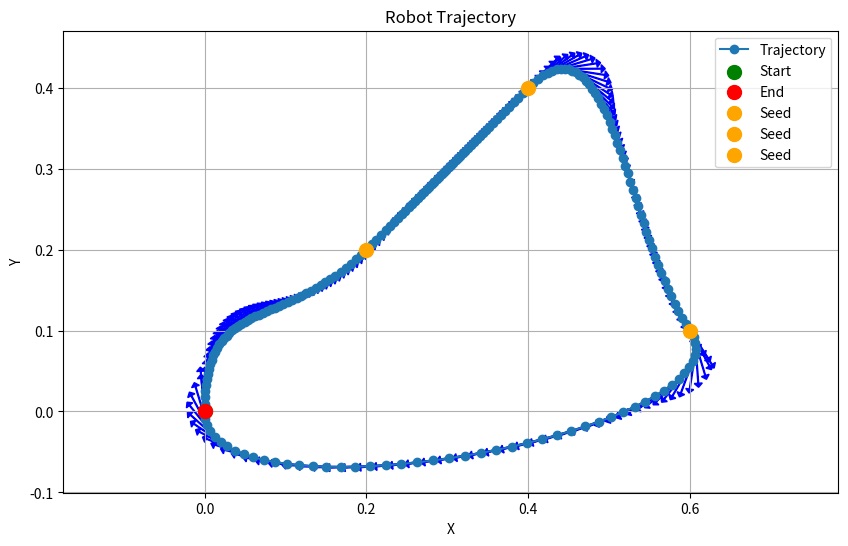

Write Python code to recreate this figure.
#!/usr/bin/env python


import math
import numpy as np

import matplotlib.pyplot as plt

def plot_trajectory(waypoints, interval):
    # Extracting x, y and theta values from the waypoints
    x_vals = [point[0] for point in waypoints]
    y_vals = [point[1] for point in waypoints]
    theta_vals = [point[2] for point in waypoints]
    
    # Plotting the trajectory
    plt.figure(figsize=(10, 6))
    plt.plot(x_vals, y_vals, '-o', label='Trajectory')
    
    # Plotting the start and end points
    plt.scatter(x_vals[0], y_vals[0], color='green', s=100, zorder=5, label='Start')
    plt.scatter(x_vals[-1], y_vals[-1], color='red', s=100, zorder=5, label='End')
    for seed_point in range(interval, len(x_vals), interval):
        plt.scatter(x_vals[seed_point], y_vals[seed_point], color='orange', s=100, zorder=5, label='Seed')
    # Plotting orientation arrows along the trajectory
    for x, y, theta in waypoints:
        plt.arrow(x, y, 0.05 * np.cos(theta), 0.05 * np.sin(theta), head_width=0.01, head_length=0.005, fc='blue', ec='blue')
    
    plt.xlabel('X')
    plt.ylabel('Y')
    plt.title('Robot Trajectory')
    plt.grid(True)
    plt.legend()
    plt.axis('equal')
    plt.show()

def bezier_curve(p0, p1, p2, p3, t):
    """Calculate a point on a cubic Bezier curve defined by p0, p1, p2, and p3 at parameter t."""
    return (1-t)**3 * p0 + 3*(1-t)**2 * t * p1 + 3*(1-t)*t**2 * p2 + t**3 * p3

def generate_bezier_waypoints(x1, y1, theta1, x2, y2, theta2, offset=1.0, num_points=10):
    # 1. Calculate direction vector based on yaw
    direction_start = np.array([np.cos(theta1), np.sin(theta1)])
    direction_end = np.array([-np.cos(theta2), -np.sin(theta2)])  # Opposite direction for the end point

    # 2. Determine control points based on yaw and offset
    control1 = np.array([x1, y1]) + offset * direction_start
    control2 = np.array([x2, y2]) + offset * direction_end

    # 3. Sample points along the Bezier curve
    t_values = np.linspace(0, 1, num_points)
    waypoints = [bezier_curve(np.array([x1, y1]), control1, control2, np.array([x2, y2]), t) for t in t_values]

    # 4. Determine orientation at each point
    thetas = []
    for i in range(len(waypoints) - 1):
        dx = waypoints[i + 1][0] - waypoints[i][0]
        dy = waypoints[i + 1][1] - waypoints[i][1]
        thetas.append(np.arctan2(dy, dx))
    thetas.append(thetas[-1])  # Repeat last orientation for the last waypoint

    waypoints_with_theta = [(waypoints[i][0], waypoints[i][1], thetas[i]) for i in range(len(waypoints))]

    return waypoints_with_theta
    
def generate_yaw_from_targets(initial_yaw, targets):
    yaw_of_targets = [initial_yaw]
    for desired_point in range(len(targets) - 2):
        at_point = targets[desired_point]
        next_point = targets[desired_point + 1]
        dx = next_point[0] - at_point[0]
        dy = next_point[1] - at_point[1]
        yaw_of_targets.append(np.arctan2(dy, dx))
    yaw_of_targets.append(initial_yaw)
    print(yaw_of_targets)
    return yaw_of_targets
    
def get_trajectory(targets, interval):
    yaw_of_targets = generate_yaw_from_targets(np.pi/2, targets)
    trajectory = []
    # For testing
    for desired_point in range(len(targets) - 1):
        at_point = targets[desired_point]
        at_point_yaw = yaw_of_targets[desired_point]
        next_point = targets[desired_point + 1]
        next_point_yaw = yaw_of_targets[desired_point + 1]
        temp_trajectory = generate_bezier_waypoints(at_point[0], at_point[1], at_point_yaw, next_point[0], next_point[1], next_point_yaw, offset=0.15, num_points=interval)
        trajectory += temp_trajectory
    return trajectory

    # TSP w/ NEAREST NEIGHBORS !!
def distance(point1, point2):
    """Calculate the Euclidean distance between two points."""
    return np.linalg.norm(np.array(point1) - np.array(point2))

def nearest_neighbor(current_node, unvisited_nodes):
    """Find the nearest neighbor to the current node from the unvisited nodes."""
    min_distance = float('inf')
    nearest_node = None

    for node in unvisited_nodes:
        dist = distance(current_node, node)
        if dist < min_distance:
            min_distance = dist
            nearest_node = node

    return nearest_node

def nearest_neighbor_tsp(coordinates):
    """Solve the traveling salesperson problem using the nearest neighbor algorithm."""
    start_node = coordinates[0]
    unvisited_nodes = set(coordinates[1:])  # Set of unvisited nodes
    current_node = start_node
    tsp_path = [start_node]

    while unvisited_nodes:
        nearest = nearest_neighbor(current_node, unvisited_nodes)
        tsp_path.append(nearest)
        current_node = nearest
        unvisited_nodes.remove(nearest)

    tsp_path.append(start_node)  # Return to the starting node to complete the cycle

    return tsp_path


if __name__ == '__main__':
    
    targets = [(0.0,0.0), (0.2, 0.2), (0.4, 0.4), (0.6,0.1),(0.0,0.0)]

    tsp_path = nearest_neighbor_tsp(targets)
    print("Nearest Neighbor TSP Path:", tsp_path)

    interval = 50
    # trajectory = get_trajectory(tsp_path, interval)
    trajectory = get_trajectory(targets, interval)
    
    
    plot_trajectory(trajectory, interval)
